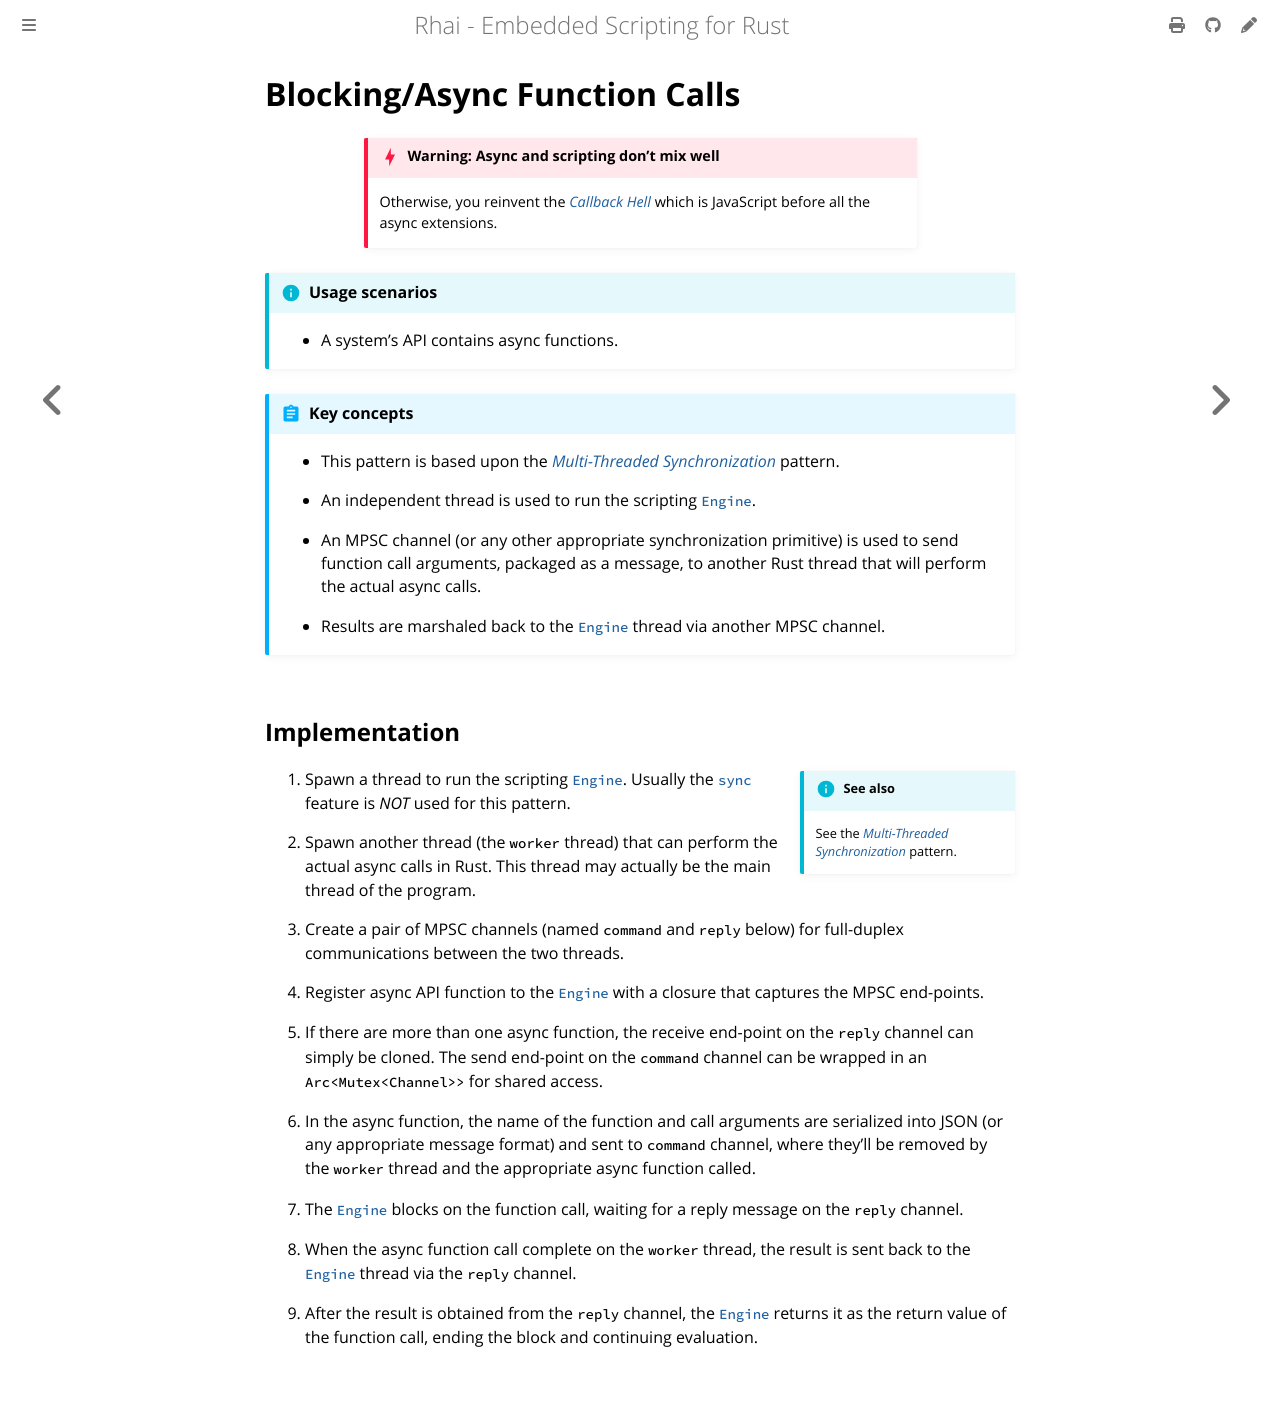

repository: rhaiscript/book · page: patterns/blocking.html · generator: mdbook

Blocking/Async Function Calls
=============================

{{#include ../links.md}}


```admonish danger.small "Warning: Async and scripting don't mix well"

Otherwise, you reinvent the [_Callback Hell_](https://en.wiktionary.org/wiki/callback_hell)
which is JavaScript before all the async extensions.
```

```admonish info "Usage scenarios"

* A system's API contains async functions.
```

```admonish abstract "Key concepts"

* This pattern is based upon the _[Multi-Threaded Synchronization](multi-threading.md)_ pattern.

* An independent thread is used to run the scripting [`Engine`].

* An MPSC channel (or any other appropriate synchronization primitive) is used to send function call
  arguments, packaged as a message, to another Rust thread that will perform the actual async calls.

* Results are marshaled back to the [`Engine`] thread via another MPSC channel.
```

Implementation
--------------

```admonish info.side "See also"

See the _[Multi-Threaded Synchronization](multi-threading.md)_ pattern.
```

1. Spawn a thread to run the scripting [`Engine`].  Usually the [`sync`] feature is
   _NOT_ used for this pattern.

2. Spawn another thread (the `worker` thread) that can perform the actual async calls in Rust.
   This thread may actually be the main thread of the program.

3. Create a pair of MPSC channels (named `command` and `reply` below) for full-duplex
   communications between the two threads.

4. Register async API function to the [`Engine`] with a closure that captures the MPSC end-points.

5. If there are more than one async function, the receive end-point on the `reply` channel can simply be cloned.
   The send end-point on the `command` channel can be wrapped in an `Arc<Mutex<Channel>>` for shared access.

6. In the async function, the name of the function and call arguments are serialized into JSON
   (or any appropriate message format) and sent to `command` channel, where they'll be removed
   by the `worker` thread and the appropriate async function called.

7. The [`Engine`] blocks on the function call, waiting for a reply message on the `reply` channel.

8. When the async function call complete on the `worker` thread, the result is sent back to
   the [`Engine`] thread via the `reply` channel.

9. After the result is obtained from the `reply` channel, the [`Engine`] returns it as the return value
   of the function call, ending the block and continuing evaluation.
